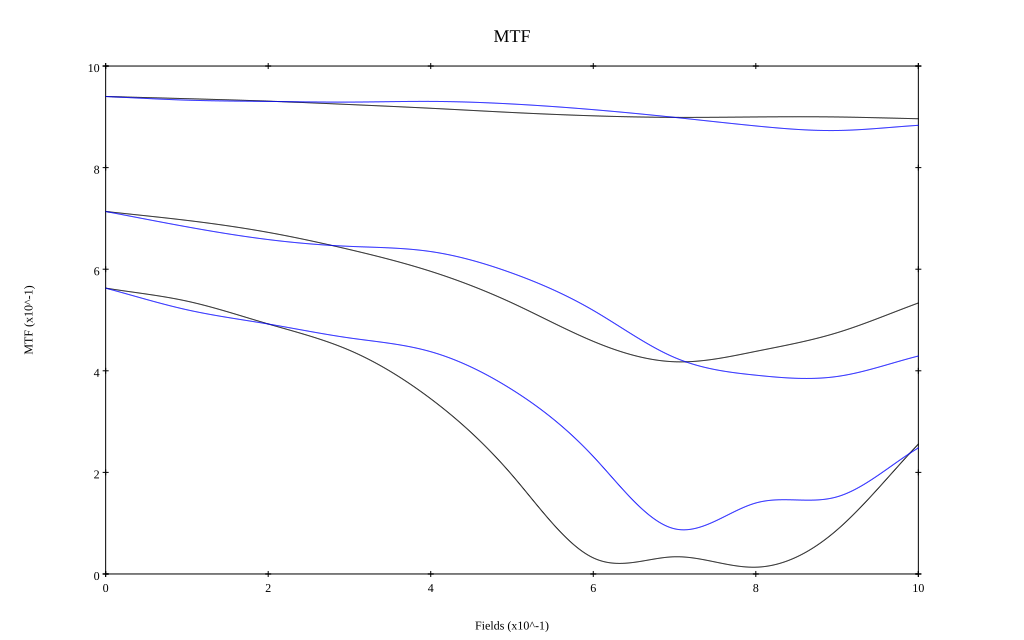

Data behind this chart, as committed beside it:
, 0, 0.1, 0.2, 0.3, 0.4, 0.5, 0.6, 0.7, 0.8, 0.9, 1
10 sag, 0.94, 0.936, 0.931, 0.924, 0.917, 0.909, 0.902, 0.899, 0.9, 0.9, 0.896
10 tan, 0.94, 0.933, 0.93, 0.929, 0.93, 0.925, 0.914, 0.899, 0.882, 0.873, 0.883
30 sag, 0.714, 0.696, 0.673, 0.639, 0.596, 0.534, 0.458, 0.418, 0.438, 0.475, 0.534
30 tan, 0.714, 0.683, 0.658, 0.645, 0.635, 0.592, 0.519, 0.426, 0.391, 0.389, 0.429
50 sag, 0.563, 0.537, 0.492, 0.44, 0.345, 0.195, 0.032, 0.034, 0.013, 0.087, 0.256
50 tan, 0.563, 0.52, 0.492, 0.465, 0.438, 0.363, 0.231, 0.089, 0.14, 0.152, 0.248
